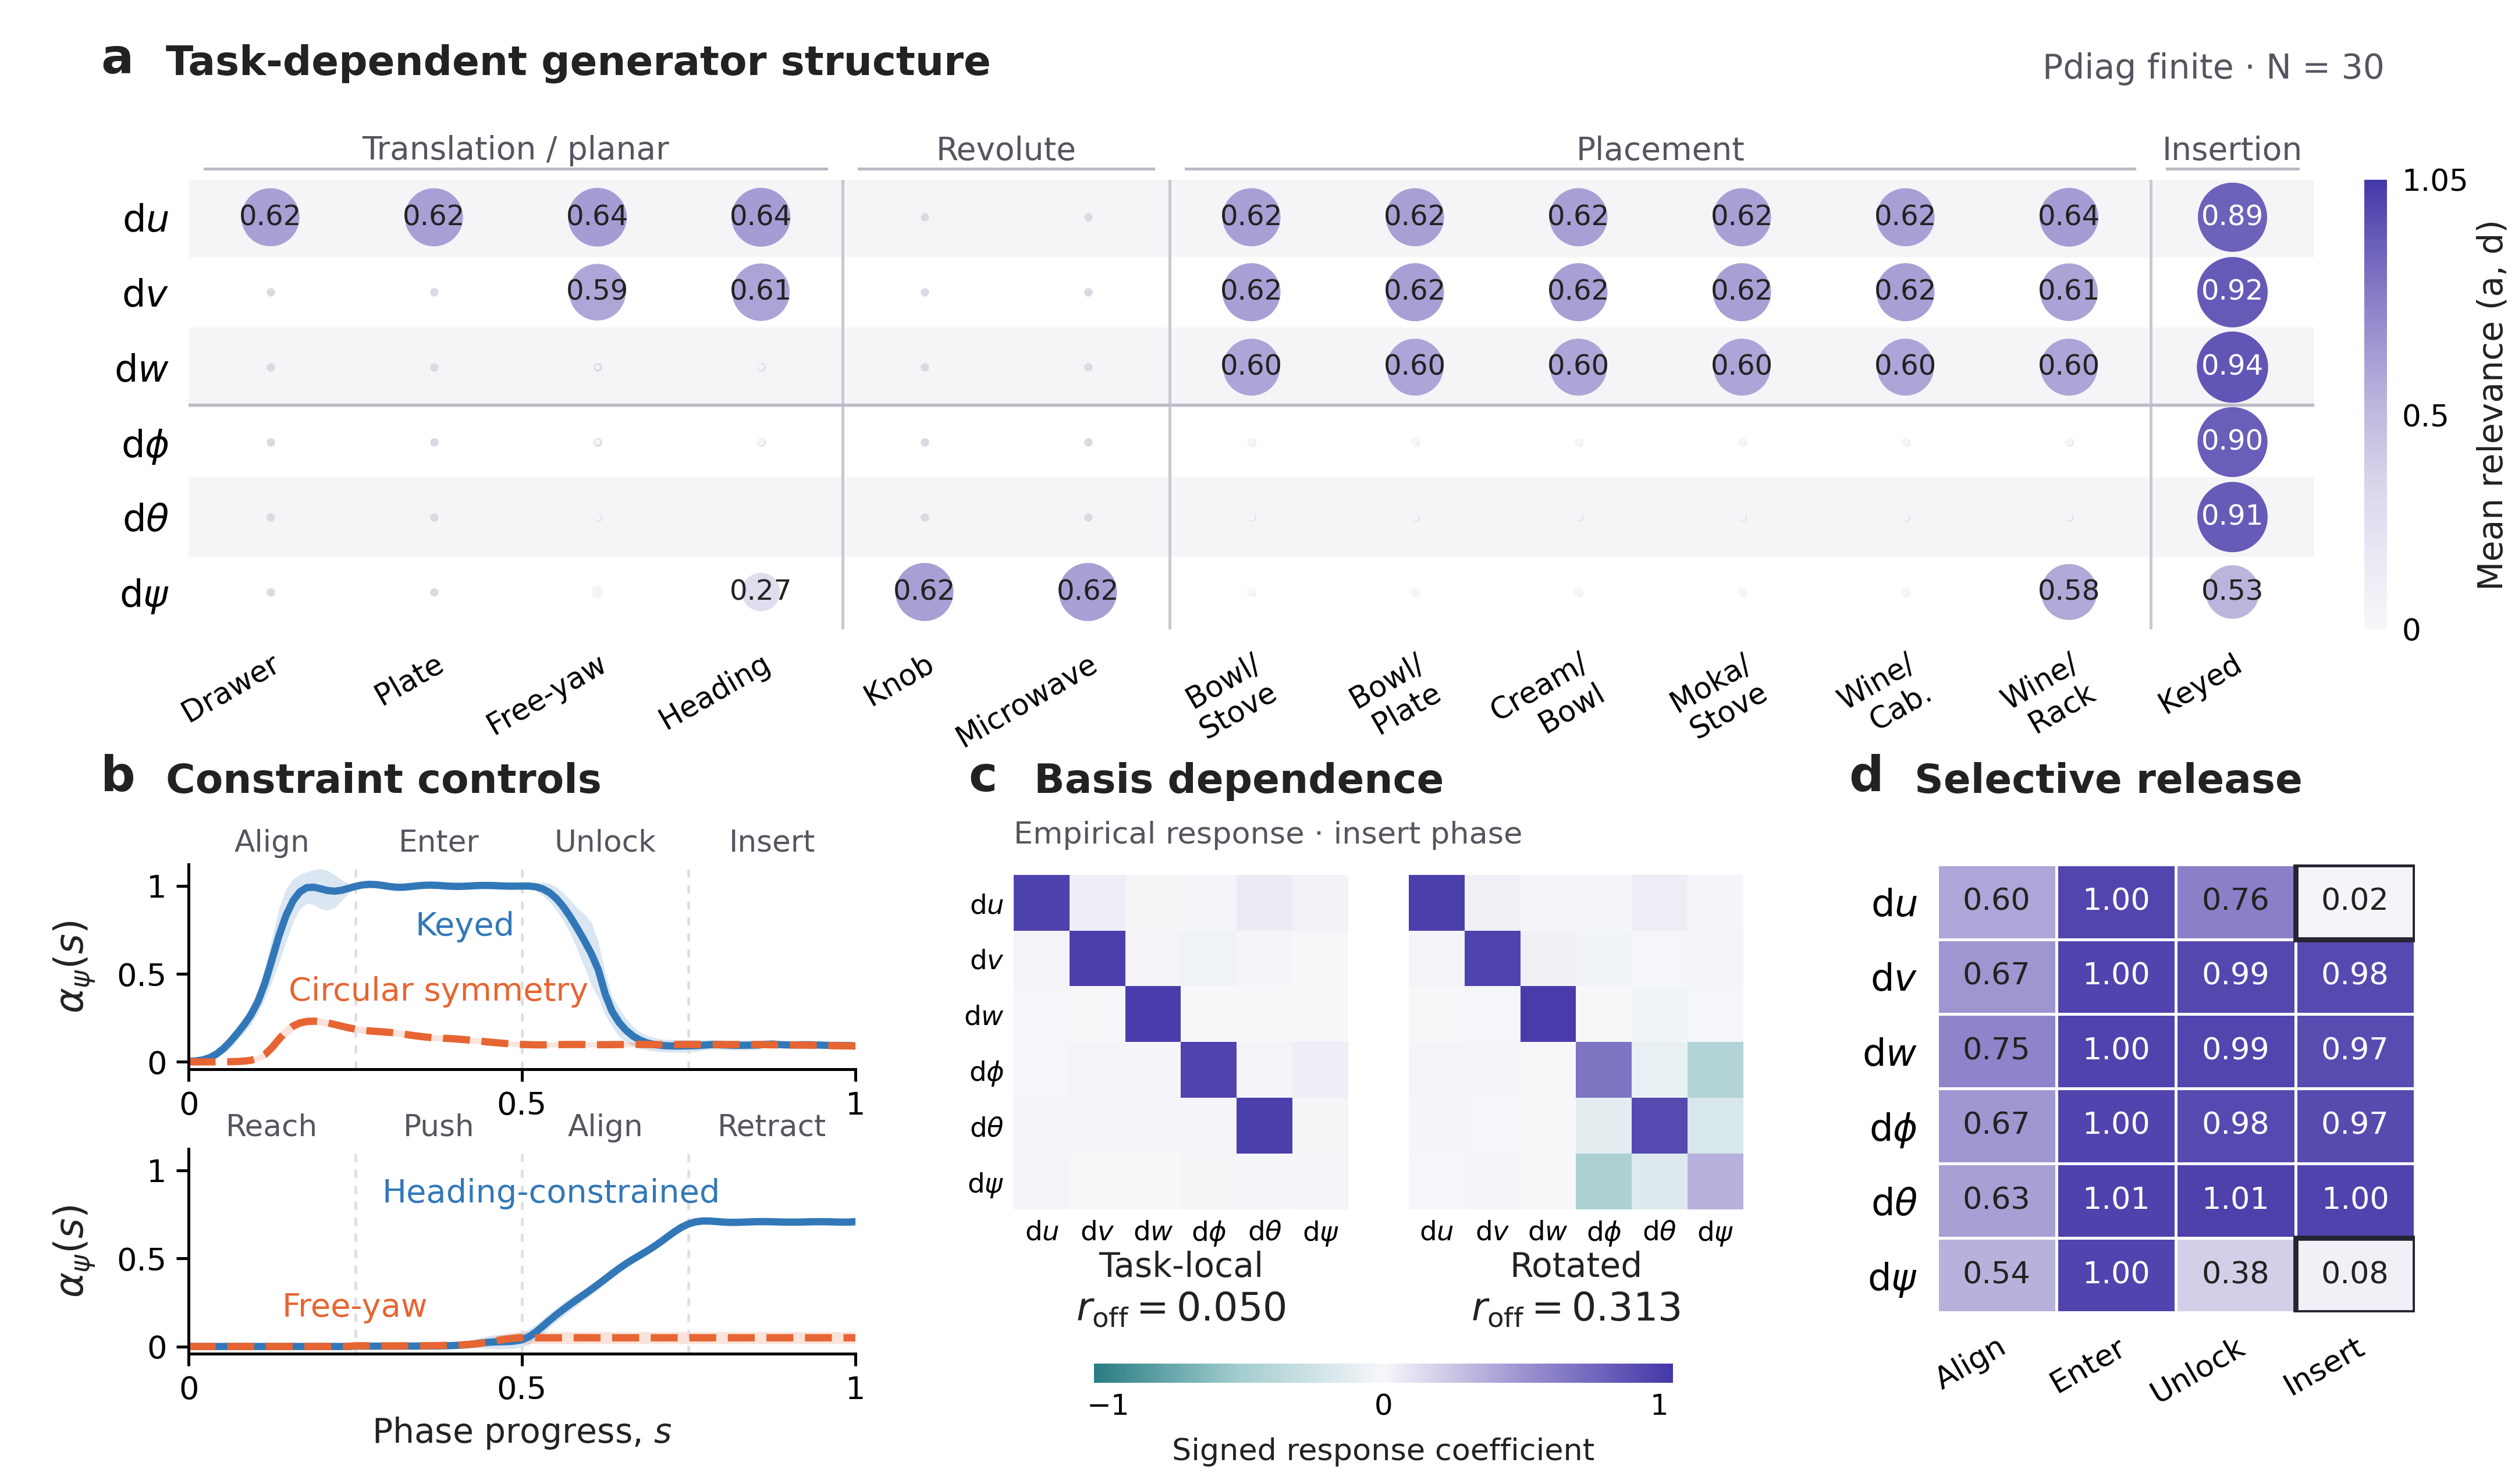

Recreate this plot in Python.
"""Publication revision of Fig. 3 with empirical basis matrices.

Contract: SE(3) relevance depends on task constraints and can release multiple
generators selectively. Quantitative overview (a), controls (b), empirical basis
comparison (c), and phase decomposition (d). Python, 183 x 108 mm, editable
PDF/SVG and 600-dpi PNG. No new or simulated observations are introduced.

Reuses the original N=30 relevance aggregation exactly. Panel c loads signed
insert-phase response matrices estimated from frozen simulation trajectories.
Run from any directory; output is placed beside this script.
"""

from pathlib import Path
import csv

import matplotlib as mpl
mpl.use("Agg")
import matplotlib.pyplot as plt
from matplotlib.patches import Rectangle
import numpy as np

import fig3_se3_generators as source
from common import GENS, GEN_LABELS, RELEVANCE_CMAP, COMP, CONTROL, TEXT, GRID

HERE = Path(__file__).resolve().parent
PREFIX = HERE / "fig3_se3_generators_publication"
# Learned coefficients are not probabilities: the phase means reach 1.0125.
NORM = mpl.colors.Normalize(0, 1.05)
AREA = 230


def text_color(value):
    rgb = np.asarray(RELEVANCE_CMAP(NORM(value))[:3])
    linear = np.where(rgb <= .04045, rgb / 12.92, ((rgb + .055) / 1.055)**2.4)
    lum = linear @ np.array([.2126, .7152, .0722])
    return "white" if 1.05 / (lum + .05) > (lum + .05) / .05 else TEXT


def title(fig, x, y, letter, label):
    fig.text(x, y, letter, fontsize=10, weight="bold", va="bottom")
    fig.text(x + .026, y, label, fontsize=8.3, weight="semibold", va="bottom")


def clean(ax):
    for side in ("top", "right"):
        ax.spines[side].set_visible(False)
    ax.tick_params(length=2.5, width=.6, pad=2)


def overview(fig, matrix):
    ax = fig.add_axes([.075, .615, .845, .275])
    shown = matrix.T
    for row in (0, 2, 4):
        ax.axhspan(row - .5, row + .5, color="#F5F5F8", zorder=0)
    yy, xx = np.indices(shown.shape)
    # Every cell has a neutral locator. All values have proportional-area marks;
    # small values remain in the export even when their marks are sub-pixel.
    ax.scatter(xx.ravel(), yy.ravel(), s=3, color="#DADAE2", linewidths=0, zorder=1)
    artist = ax.scatter(xx.ravel(), yy.ravel(), s=AREA * shown.ravel(),
                        c=shown.ravel(), cmap=RELEVANCE_CMAP, norm=NORM,
                        linewidths=0, zorder=2)
    for (row, col), value in np.ndenumerate(shown):
        if value >= source.DOT_THRESHOLD:
            ax.text(col, row, f"{value:.2f}", ha="center", va="center",
                    fontsize=5.8, color=text_color(value), zorder=3)
    for x in source.FAMILY_DIVIDERS:
        ax.axvline(x, color="#C8C8D2", lw=.6, zorder=1)
    ax.axhline(2.5, color="#BDBDC9", lw=.65)
    for name, start, end in source.FAMILY_LABELS:
        center = (start + end - 1) / 2
        ax.text(center, 1.045, name, transform=ax.get_xaxis_transform(),
                ha="center", fontsize=6.6, color="#555560")
        ax.plot([start-.4, end-.6], [1.025, 1.025],
                transform=ax.get_xaxis_transform(), color="#BABAC5",
                lw=.6, clip_on=False)
    ax.set(xlim=(-.5, 12.5), ylim=(5.5, -.5),
           xticks=range(13), yticks=range(6))
    labels = [t[0].replace("/", "/\n") for t in source.TASKS]
    ax.set_xticklabels(labels, fontsize=6.1, rotation=30, ha="right",
                       rotation_mode="anchor")
    ax.set_yticklabels([GEN_LABELS[g] for g in GENS], fontsize=7.7)
    ax.tick_params(length=0, pad=4)
    for spine in ax.spines.values():
        spine.set_visible(False)
    title(fig, .04, .949, "a", "Task-dependent generator structure")
    fig.text(.948, .952, "Pdiag finite · N = 30", ha="right", fontsize=7,
             color="#555560")
    cax = fig.add_axes([.94, .615, .009, .275])
    cbar = fig.colorbar(artist, cax=cax, ticks=[0, .5, 1.05])
    cbar.ax.set_yticklabels(["0", "0.5", "1.05"])
    cbar.ax.tick_params(length=0, pad=3, labelsize=6.2)
    cbar.outline.set_visible(False)
    fig.text(.991, .7525, "Mean relevance (a, d)", rotation=90,
             ha="center", va="center", fontsize=7)
    return ax


def controls(fig):
    title(fig, .04, .443, "b", "Constraint controls")
    configs = [
        (.279, "se3_transfer/se3_transfer_profiles.npz", "task",
         ("keyed", "circular_honest"), ("Keyed", "Circular symmetry"),
         source.INSERTION_PHASES, ((.34, .68), (.15, .31))),
        (.105, "planar_push/planar_push_profiles.npz", "arm",
         ("heading_push", "free_yaw_push"), ("Heading-constrained", "Free-yaw"),
         source.PUSH_PHASES, ((.29, .78), (.14, .13))),
    ]
    rows = []
    for index, (bottom, path, key, arms, labels, phases, anchors) in enumerate(configs):
        ax = fig.add_axes([.075, bottom, .265, .125])
        for boundary in source.PHASE_BOUNDS:
            ax.axvline(boundary, lw=.55, color=GRID, ls=(0, (3, 3)))
        for arm, label, color, style, (x, y) in zip(
                arms, labels, (COMP, CONTROL), ("-", "--"), anchors):
            progress, mean, sd = source._continuous_yaw(path, key, arm)
            # Adjacent phases retain both endpoint samples at each boundary.
            assert np.isfinite([mean, sd]).all() and np.all(np.diff(progress) >= 0)
            ax.fill_between(progress, mean-sd, mean+sd, color=color, alpha=.18,
                            linewidth=0)
            ax.plot(progress, mean, color=color, lw=1.5, ls=style)
            ax.text(x, y, label, color=color, fontsize=6.7, va="bottom")
            rows.extend((arm, float(p), float(m), float(s))
                        for p, m, s in zip(progress, mean, sd))
            # Do not silently clip uncertainty bands.
            assert (mean-sd).min() > -.04 and (mean+sd).max() < 1.12
        ax.set(xlim=(0, 1), ylim=(-.04, 1.12), xticks=[0, .5, 1], yticks=[0, .5, 1])
        ax.set_xticklabels(["0", "0.5", "1"])
        ax.set_yticklabels(["0", "0.5", "1"])
        ax.set_ylabel(r"$\alpha_\psi(s)$", fontsize=8)
        for center, phase in zip((.125, .375, .625, .875), phases):
            ax.text(center, 1.065, phase.capitalize(), transform=ax.transAxes,
                    ha="center", fontsize=6.2, color="#555560")
        if index == 1:
            ax.set_xlabel("Phase progress, $s$", labelpad=2)
        clean(ax)
    return rows


def basis(fig):
    title(fig, .385, .443, "c", "Basis dependence")
    matrices = source._build_operators()
    fig.text(.403, .417, "Empirical response · insert phase", fontsize=6.3, color="#555560")
    for index, (x, name, matrix) in enumerate(zip((.403, .56), ("Task-local", "Rotated"), matrices)):
        ax = fig.add_axes([x, .193, .133, .2045])
        if np.abs(matrix).max() > 1.05:
            raise ValueError("Response exceeds signed coefficient color scale")
        im = ax.imshow(matrix, cmap=source.BASIS_CMAP, vmin=-1.05, vmax=1.05)
        ax.set_xticks(range(6))
        ax.set_yticks(range(6))
        ax.set_xticklabels([GEN_LABELS[g] for g in GENS], fontsize=5.6)
        ax.set_yticklabels([GEN_LABELS[g] for g in GENS] if index == 0 else [], fontsize=5.6)
        ax.tick_params(length=0, pad=2)
        for spine in ax.spines.values():
            spine.set_visible(False)
        fig.text(x+.0665, .152, name, ha="center", fontsize=7)
        fig.text(x+.0665, .125, rf"$r_\mathrm{{off}}={source._off_diag_ratio(matrix):.3f}$",
                 ha="center", fontsize=8)
    cax = fig.add_axes([.435, .087, .23, .012])
    cbar = fig.colorbar(im, cax=cax, orientation="horizontal", ticks=[-1, 0, 1])
    cbar.outline.set_visible(False)
    cbar.ax.tick_params(labelsize=6, length=0, pad=2)
    fig.text(.55, .040, "Signed response coefficient", ha="center", fontsize=6.3)
    return matrices


def multigen(fig, matrix):
    title(fig, .735, .443, "d", "Selective release")
    ax = fig.add_axes([.77, .13, .19, .274])
    ax.pcolormesh(np.arange(5)-.5, np.arange(7)-.5, matrix, cmap=RELEVANCE_CMAP,
                  norm=NORM, shading="flat", edgecolors="white", linewidth=.6)
    ax.set(xlim=(-.5, 3.5), ylim=(5.5, -.5), xticks=range(4), yticks=range(6))
    ax.set_xticklabels([p.capitalize() for p in source.INSERTION_PHASES],
                       rotation=30, ha="right", rotation_mode="anchor", fontsize=6.3)
    ax.set_yticklabels([GEN_LABELS[g] for g in GENS], fontsize=7.7)
    for (row, col), value in np.ndenumerate(matrix):
        ax.text(col, row, f"{value:.2f}", ha="center", va="center", fontsize=6.3,
                color=text_color(value))
    for row in (0, 5):
        ax.add_patch(Rectangle((2.5, row-.5), 1, 1, fill=False,
                               edgecolor="#252532", linewidth=1.05))
    ax.tick_params(length=0, pad=4)
    for spine in ax.spines.values():
        spine.set_visible(False)


def compact_layout(fig):
    """Remove 8 mm between rows and 3 mm below without shrinking any glyphs."""
    original_height, final_height = 119.0, 108.0
    for ax in fig.axes:
        x, y, width, height = ax.get_position(original=True).bounds
        removed = 11.0 if y >= .5 else 3.0
        ax.set_position([x, (y*original_height-removed)/final_height,
                         width, height*original_height/final_height])
    for text in fig.texts:
        x, y = text.get_position()
        removed = 11.0 if y >= .5 else 3.0
        text.set_position((x, (y*original_height-removed)/final_height))
    fig.set_size_inches(183/25.4, final_height/25.4)


def write_csv(suffix, header, rows):
    with PREFIX.with_name(PREFIX.name + suffix).open("w", newline="") as handle:
        writer = csv.writer(handle)
        writer.writerow(header)
        writer.writerows(rows)


def main():
    mpl.rcParams.update({
        "font.family": "sans-serif",
        "font.sans-serif": ["Arial", "Helvetica", "DejaVu Sans"],
        "mathtext.fontset": "dejavusans", "font.size": 7,
        "axes.labelsize": 7, "xtick.labelsize": 6.5, "ytick.labelsize": 6.5,
        "text.color": TEXT, "axes.labelcolor": TEXT,
        "axes.linewidth": .6, "svg.fonttype": "none", "pdf.fonttype": 42,
        "savefig.facecolor": "white",
    })
    matrix = source.mean_alpha_matrix()
    multi = source._multigen_phase_matrix()
    for values in (matrix, multi):
        if not np.isfinite(values).all() or values.min() < NORM.vmin or values.max() > NORM.vmax:
            raise ValueError("Relevance values exceed the declared shared color scale")
    fig = plt.figure(figsize=(7.20472440945, 4.68503937008), facecolor="white")
    overview(fig, matrix)
    control_rows = controls(fig)
    basis_matrices = basis(fig)
    multigen(fig, multi)
    compact_layout(fig)
    # Preserve exact physical dimensions instead of shrinking via tight cropping.
    fig.savefig(PREFIX.with_suffix(".pdf"))
    fig.savefig(PREFIX.with_suffix(".svg"))
    fig.savefig(PREFIX.with_suffix(".png"), dpi=600)
    fig.savefig(PREFIX.with_name(PREFIX.name + "_preview.png"), dpi=300)
    write_csv("_overview.csv", ("task", *GENS),
              ((task[0], *row) for task, row in zip(source.TASKS, matrix)))
    write_csv("_controls.csv", ("condition", "progress", "mean", "sd"), control_rows)
    write_csv("_multigen.csv", ("generator", *source.INSERTION_PHASES), zip(GENS, *multi.T))
    write_csv("_basis.csv", ("basis", "output", "input", "coefficient"),
              ((name, GENS[i], GENS[j], value)
               for name, matrix in zip(("local", "rotated-1"), basis_matrices)
               for (i, j), value in np.ndenumerate(matrix)))
    print(f"Saved {PREFIX.name}: PDF, SVG, PNG, preview and four source-data CSVs")
    print(f"All 78 overview and 24 phase cells retained; shared scale [0, {NORM.vmax}]")
    print(f"Observed maxima: overview={matrix.max():.8f}, multigen={multi.max():.8f}")
    plt.close(fig)


if __name__ == "__main__":
    main()
